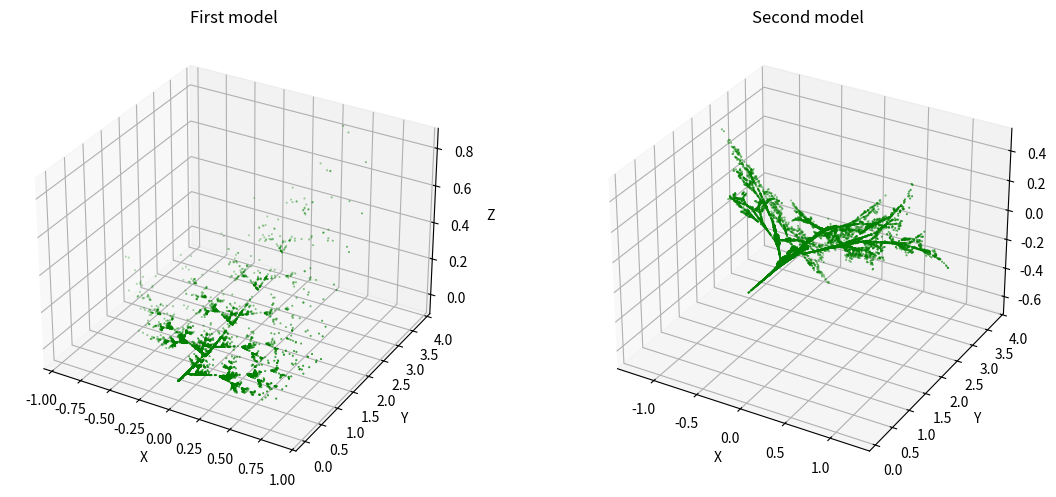

Source code (Python):
import numpy as np
import matplotlib.pyplot as plt

# 0-8 -> a-i, 9-11 -> j-l
transformations = [
    (0.00, 0.00, 0.01, 0.00, 0.26, 0.00, 0.00, 0.00, 0.05, 0.00, 0.00, 0.00),
    (0.20, -0.26, -0.01, 0.23, 0.22, -0.07, 0.07, 0.00, 0.24, 0.00, 0.80, 0.00),
    (-0.25, 0.28, 0.01, 0.26, 0.24, -0.07, 0.07, 0.00, 0.24, 0.00, 0.22, 0.00),
    (0.85, 0.04, -0.01, -0.04, 0.85, 0.09, 0.00, 0.08, 0.84, 0.00, 0.80, 0.00),
]

transformations2 = [
    (0.05, 0.00, 0.00, 0.00, 0.60, 0.00, 0.00, 0.00, 0.05, 0.00, 0.00, 0.00),
    (0.45, -0.22, 0.22, 0.22, 0.45, 0.22, -0.22, 0.00, -0.45, 0.00, 1.00, 0.00),
    (-0.45, 0.22, -0.22, 0.22, 0.45, 0.22, -0.22, 0.00, 0.45, 0.00, 1.25, 0.00),
    (0.49, -0.08, 0.08, 0.08, 0.49, 0.08, 0.08, -0.08, 0.49, 0.00, 2.00, 0.00),
]


def run_ifs(transform_list, n_points=10000):
    """Generates n-points based on IFS algorithm and given transformations

    1. Select random transformation
    2. Compute new point using the selected transformation
    3. Add the point to history, so it can be drawn later

    Returns:
        points: np.array, IFS fractal points that can be drawn
    """
    points = np.zeros((n_points, 3))
    current_point = np.array([0.0, 0.0, 0.0])

    for i in range(n_points):
        t = transform_list[np.random.randint(len(transform_list))]
        a = np.array([[t[0], t[1], t[2]], [t[3], t[4], t[5]], [t[6], t[7], t[8]]])
        b = np.array([t[9], t[10], t[11]])
        current_point = a @ current_point + b
        points[i] = current_point
    return points


# Run both models
points1 = run_ifs(transformations)
points2 = run_ifs(transformations2)

# Plotting the first model
fig = plt.figure(figsize=(12, 5))
ax1 = fig.add_subplot(121, projection="3d")
ax1.scatter(points1[:, 0], points1[:, 1], points1[:, 2], s=0.2, color="green")
ax1.set_title("First model")
ax1.set_xlabel("X")
ax1.set_ylabel("Y")
ax1.set_zlabel("Z")

# Plotting the second model
ax2 = fig.add_subplot(122, projection="3d")
ax2.scatter(points2[:, 0], points2[:, 1], points2[:, 2], s=0.2, color="green")
ax2.set_title("Second model")
ax2.set_xlabel("X")
ax2.set_ylabel("Y")
ax2.set_zlabel("Z")

# Show
plt.tight_layout()
plt.show()
